Photos from the image-classification dataset "splitted_data" in the GitHub repository murtathaalnajjar/pneumonia-AI-detection-school-project. Its 2 classes are: normal, pneumonia.

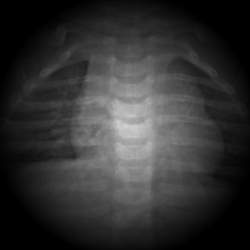
Label: normal

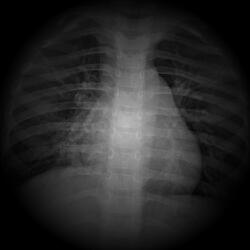
Label: pneumonia

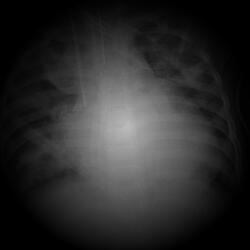
Label: pneumonia

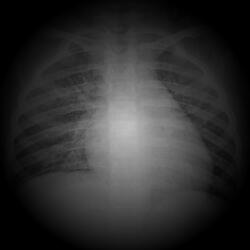
Label: pneumonia

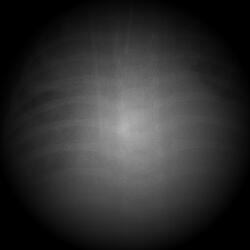
Label: pneumonia

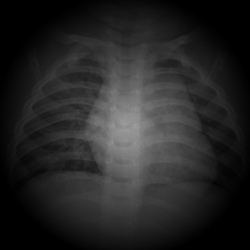
Label: normal
